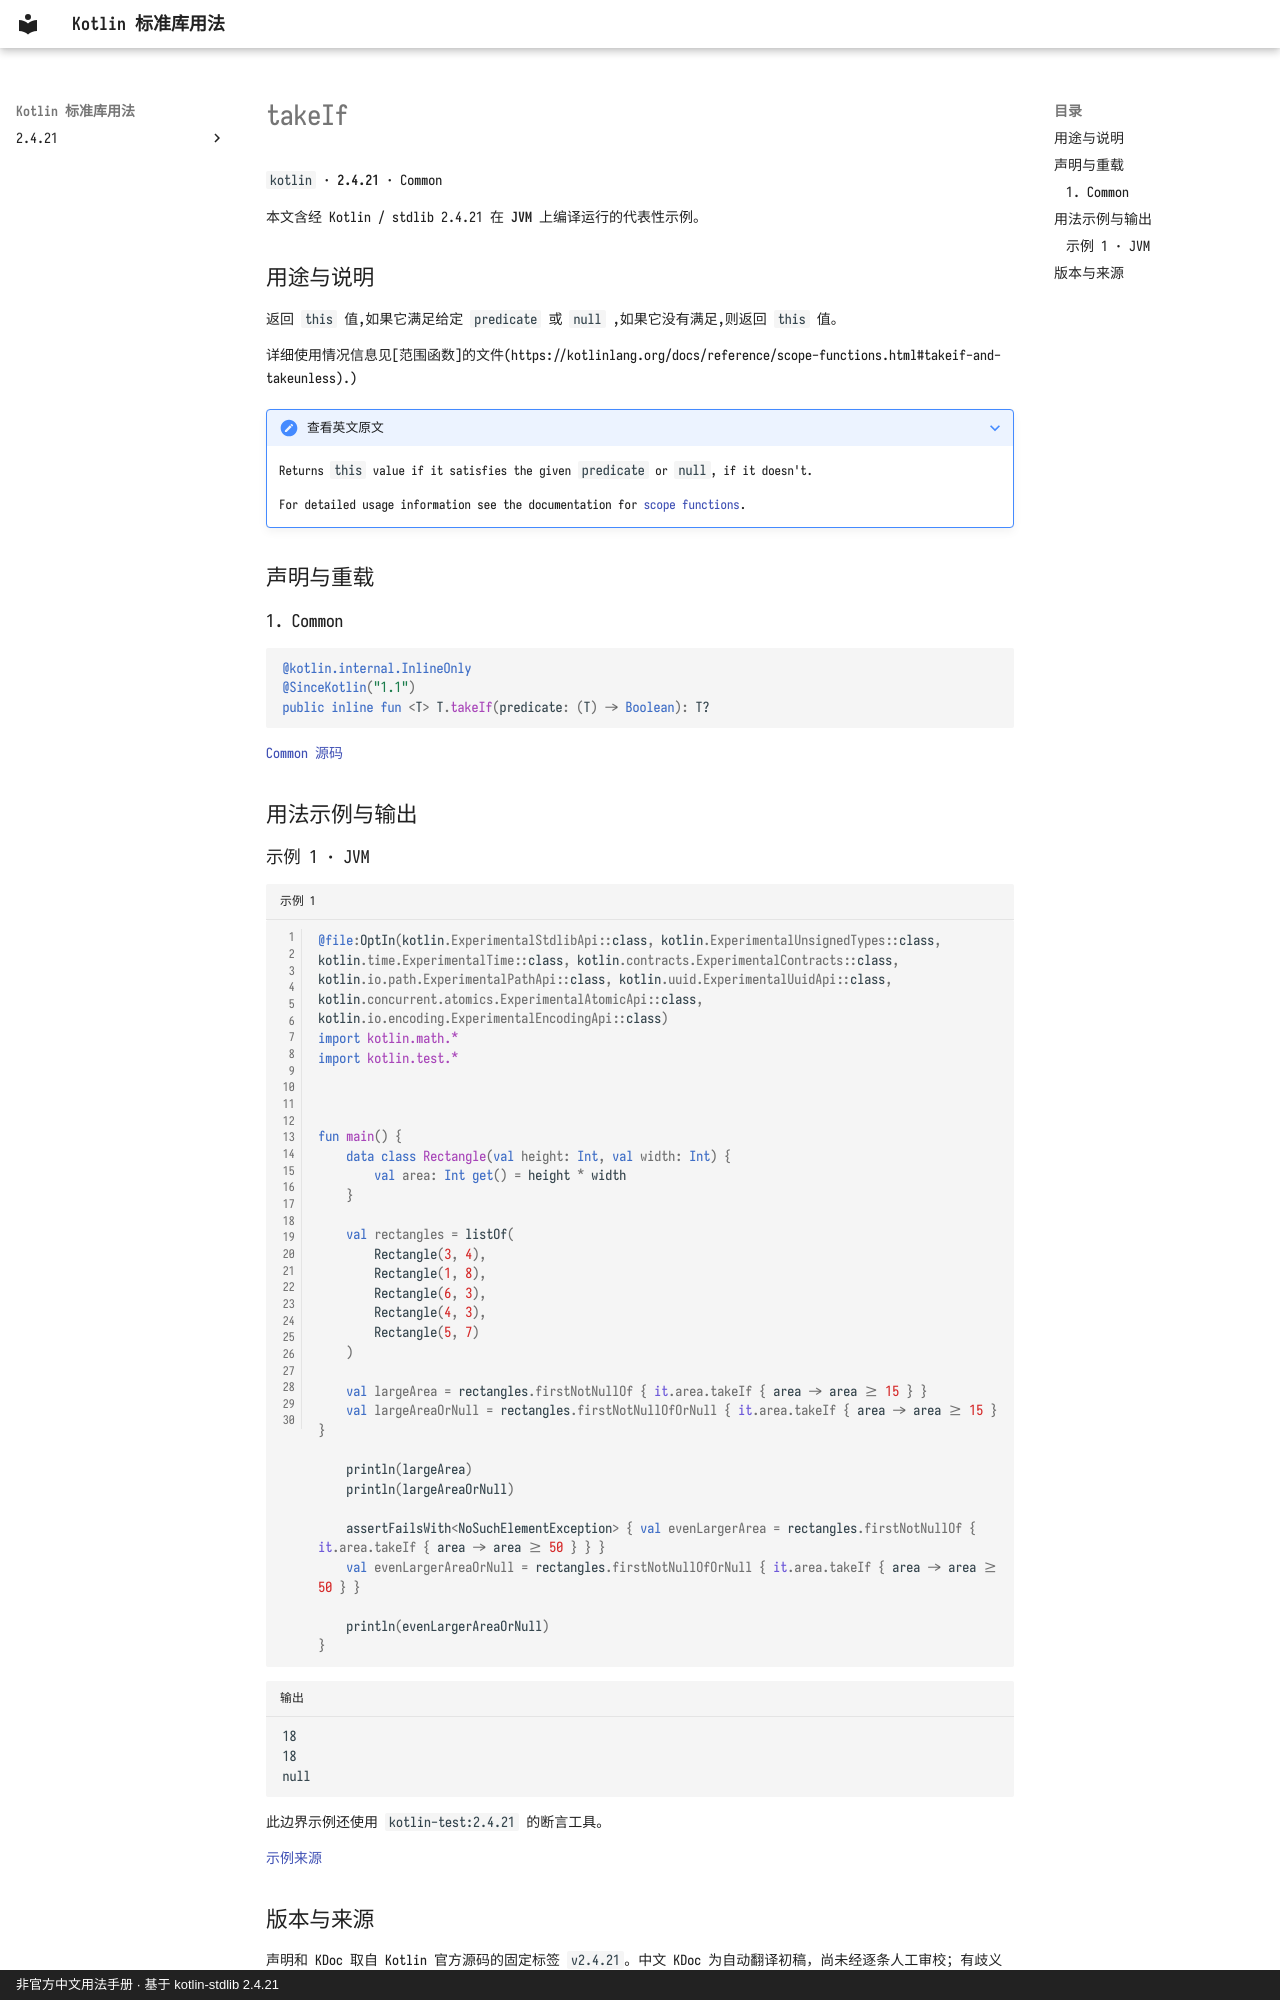

repository: oooooooko/kotlin-stdlib-docs · page: zh/api/kotlin/takeif--015b555a/index.html · generator: mkdocs · copyright: 非官方中文用法手册 · 基于 kotlin-stdlib 2.4.21

# takeIf

`kotlin` · **2.4.21** · Common

本文含经 Kotlin / stdlib 2.4.21 在 **JVM** 上编译运行的代表性示例。

## 用途与说明

返回 `this` 值,如果它满足给定 `predicate` 或 `null` ,如果它没有满足,则返回 `this` 值。

详细使用情况信息见[范围函数]的文件(https://kotlinlang.org/docs/reference/scope-functions.html#takeif-and-takeunless).)

??? note "查看英文原文"

    Returns `this` value if it satisfies the given `predicate` or `null`, if it doesn't.
    
    For detailed usage information see the documentation for [scope functions](https://kotlinlang.org/docs/reference/scope-functions.html#takeif-and-takeunless).

## 声明与重载

### 1. Common

```kotlin
@kotlin.internal.InlineOnly
@SinceKotlin("1.1")
public inline fun <T> T.takeIf(predicate: (T) -> Boolean): T?
```

[Common 源码](https://github.com/JetBrains/kotlin/blob/v2.4.21/libraries/stdlib/src/kotlin/util/Standard.kt#L121)

## 用法示例与输出

### 示例 1 · JVM

```kotlin title="示例 1" linenums="1"
@file:OptIn(kotlin.ExperimentalStdlibApi::class, kotlin.ExperimentalUnsignedTypes::class, kotlin.time.ExperimentalTime::class, kotlin.contracts.ExperimentalContracts::class, kotlin.io.path.ExperimentalPathApi::class, kotlin.uuid.ExperimentalUuidApi::class, kotlin.concurrent.atomics.ExperimentalAtomicApi::class, kotlin.io.encoding.ExperimentalEncodingApi::class)
import kotlin.math.*
import kotlin.test.*



fun main() {
    data class Rectangle(val height: Int, val width: Int) {
        val area: Int get() = height * width
    }

    val rectangles = listOf(
        Rectangle(3, 4),
        Rectangle(1, 8),
        Rectangle(6, 3),
        Rectangle(4, 3),
        Rectangle(5, 7)
    )

    val largeArea = rectangles.firstNotNullOf { it.area.takeIf { area -> area >= 15 } }
    val largeAreaOrNull = rectangles.firstNotNullOfOrNull { it.area.takeIf { area -> area >= 15 } }

    println(largeArea)
    println(largeAreaOrNull)

    assertFailsWith<NoSuchElementException> { val evenLargerArea = rectangles.firstNotNullOf { it.area.takeIf { area -> area >= 50 } } }
    val evenLargerAreaOrNull = rectangles.firstNotNullOfOrNull { it.area.takeIf { area -> area >= 50 } }

    println(evenLargerAreaOrNull)
}
```

```text title="输出"
18
18
null
```

此边界示例还使用 `kotlin-test:2.4.21` 的断言工具。

[示例来源](https://github.com/JetBrains/kotlin/blob/v2.4.21/libraries/stdlib/samples/test/samples/collections/collections.kt#L954)
